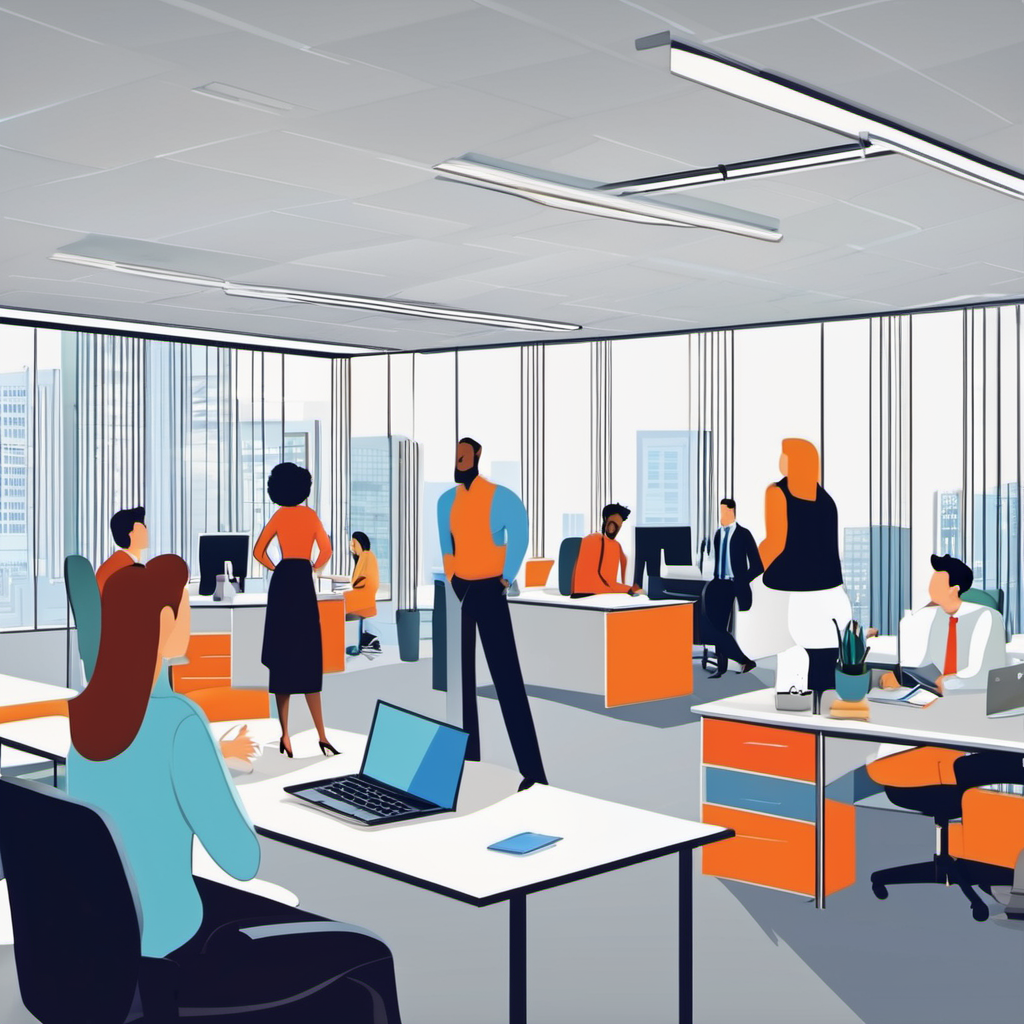
Generation parameters embedded in this image by AUTOMATIC1111 Stable Diffusion web UI or a fork of it (Forge, ...) (PNG 'parameters' text chunk):
People are standing in an office, everyone has an individual icon above their head, people are talking in the office, cartoon
Negative prompt: ((((ugly)))), (((duplicate))), ((morbid)), ((mutilated)), out of frame, extra fingers, mutated hands, ((poorly drawn hands)), ((poorly drawn face)), (((mutation))), (((deformed))), ((ugly)), blurry, ((bad anatomy)), (((bad proportions))), ((extra limbs)), cloned face, (((disfigured))), out of frame, ugly, extra limbs, (bad anatomy), gross proportions, (malformed limbs), ((missing arms)), ((missing legs)), (((extra arms))), (((extra legs))), mutated hands, (fused fingers), (too many fingers), (((long neck)))
Steps: 50, Sampler: DPM++ 2M Karras, CFG scale: 10, Seed: 1443043845, Size: 1024x1024, Model hash: 31e35c80fc, Model: sd_xl_base_1.0, Version: v1.5.1